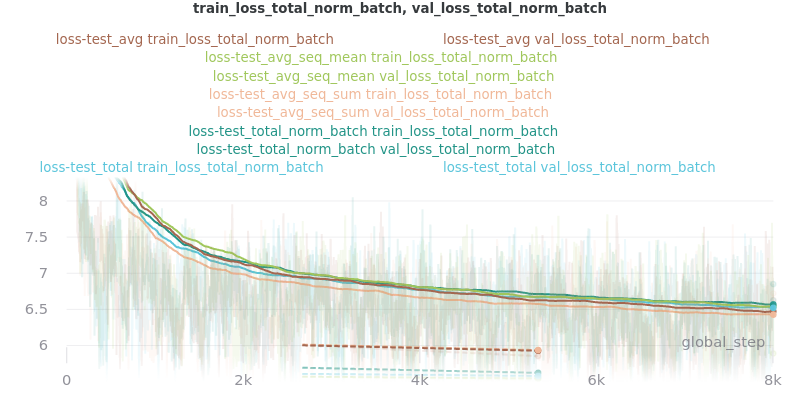

Values plotted in this chart, from the file beside it:
global_step, loss-test_avg - _step, loss-test_avg - train_loss_total_norm_ba…, loss-test_avg - val_loss_total_norm_batc…, loss-test_avg_seq_mean - _step, loss-test_avg_seq_mean - train_loss_tota…, loss-test_avg_seq_mean - val_loss_total_…, loss-test_avg_seq_sum - _step, loss-test_avg_seq_sum - train_loss_total…, loss-test_avg_seq_sum - val_loss_total_n…, loss-test_total_norm_batch - _step, loss-test_total_norm_batch - train_loss_…, loss-test_total_norm_batch - val_loss_to…, loss-test_total - _step, loss-test_total - train_loss_total_norm_…, loss-test_total - val_loss_total_norm_ba…
0, 5, 14.75, undefined, 5, 15.64, undefined, 5, 12.09, undefined, 5, 14.04, undefined, 5, 15.03, undefined
5, 10, 14.82, undefined, 10, 16.24, undefined, 10, 13.11, undefined, 10, 13.55, undefined, 10, 14.32, undefined
10, 15, 15.94, undefined, 15, 15.54, undefined, 15, 13.2, undefined, 15, 13.99, undefined, 15, 13.8, undefined
15, 20, 15.33, undefined, 20, 14.58, undefined, 20, 13.12, undefined, 20, 14.19, undefined, 20, 13.61, undefined
20, 25, 15.58, undefined, 25, 16.93, undefined, 25, 13.04, undefined, 25, 14.48, undefined, 25, 12, undefined
25, 30, 14.77, undefined, 30, 15.16, undefined, 30, 12.82, undefined, 30, 13.96, undefined, 30, 14.71, undefined
30, 35, 14.21, undefined, 35, 14.74, undefined, 35, 12.35, undefined, 35, 13.48, undefined, 35, 13.85, undefined
35, 40, 15.64, undefined, 40, 15.25, undefined, 40, 12.46, undefined, 40, 14.05, undefined, 40, 13.32, undefined
40, 45, 15.8, undefined, 45, 14.42, undefined, 45, 12.55, undefined, 45, 14.22, undefined, 45, 13.61, undefined
45, 50, 14.68, undefined, 50, 15.34, undefined, 50, 11.7, undefined, 50, 12.68, undefined, 50, 12.92, undefined
50, 55, 14.75, undefined, 55, 14.09, undefined, 55, 17.83, undefined, 55, 11.89, undefined, 55, 14.21, undefined
55, 60, 13.64, undefined, 60, 14.87, undefined, 60, 11.98, undefined, 60, 13.64, undefined, 60, 12.9, undefined
60, 65, 14.16, undefined, 65, 14.56, undefined, 65, 12.74, undefined, 65, 12.58, undefined, 65, 13.83, undefined
65, 70, 13.99, undefined, 70, 13.61, undefined, 70, 11.59, undefined, 70, 13.19, undefined, 70, 12.55, undefined
70, 75, 14.24, undefined, 75, 13.57, undefined, 75, 11.85, undefined, 75, 14.24, undefined, 75, 13.43, undefined
75, 80, 13.92, undefined, 80, 13.09, undefined, 80, 11.89, undefined, 80, 12.55, undefined, 80, 13.94, undefined
80, 85, 11.89, undefined, 85, 12.47, undefined, 85, 10.57, undefined, 85, 12.46, undefined, 85, 12.99, undefined
85, 90, 10.78, undefined, 90, 11.49, undefined, 90, 11.17, undefined, 90, 12.64, undefined, 90, 12.64, undefined
90, 95, 10.55, undefined, 95, 11.35, undefined, 95, 10.5, undefined, 95, 12.86, undefined, 95, 12.52, undefined
95, 100, 9.6, undefined, 100, 10.66, undefined, 100, 10.31, undefined, 100, 12.46, undefined, 100, 11.42, undefined
100, 105, 9.783, undefined, 105, 11.09, undefined, 105, 9.36, undefined, 105, 11.81, undefined, 105, 11.79, undefined
105, 110, 9.222, undefined, 110, 10.84, undefined, 110, 10.52, undefined, 110, 11.13, undefined, 110, 10.94, undefined
110, 115, 8.295, undefined, 115, 10.1, undefined, 115, 8.683, undefined, 115, 11.36, undefined, 115, 9.858, undefined
115, 120, 8.417, undefined, 120, 9.944, undefined, 120, 9.07, undefined, 120, 10.65, undefined, 120, 9.762, undefined
120, 125, 7.578, undefined, 125, 9.083, undefined, 125, 8.518, undefined, 125, 10.19, undefined, 125, 8.608, undefined
125, 130, 7.059, undefined, 130, 8.129, undefined, 130, 8.049, undefined, 130, 8.457, undefined, 130, 8.547, undefined
130, 135, 7.183, undefined, 135, 7.797, undefined, 135, 8.252, undefined, 135, 8.781, undefined, 135, 8.493, undefined
135, 140, 7.48, undefined, 140, 8.038, undefined, 140, 7.987, undefined, 140, 8.345, undefined, 140, 8.337, undefined
140, 145, 7.383, undefined, 145, 7.687, undefined, 145, 7.315, undefined, 145, 8.3, undefined, 145, 8.563, undefined
145, 150, 7.272, undefined, 150, 7.732, undefined, 150, 7.318, undefined, 150, 7.966, undefined, 150, 7.43, undefined
150, 155, 7.759, undefined, 155, 7.986, undefined, 155, 7.484, undefined, 155, 7.744, undefined, 155, 7.999, undefined
155, 160, 7.153, undefined, 160, 6.996, undefined, 160, 6.967, undefined, 160, 7.578, undefined, 160, 7.642, undefined
160, 165, 7.559, undefined, 165, 7.661, undefined, 165, 7.732, undefined, 165, 8.688, undefined, 165, 7.369, undefined
165, 170, 7.964, undefined, 170, 7.769, undefined, 170, 7.925, undefined, 170, 7.727, undefined, 170, 8.179, undefined
170, 175, 7.803, undefined, 175, 7.884, undefined, 175, 7.407, undefined, 175, 7.679, undefined, 175, 7.904, undefined
175, 180, 7.717, undefined, 180, 7.513, undefined, 180, 7.878, undefined, 180, 6.943, undefined, 180, 7.201, undefined
180, 185, 7.772, undefined, 185, 7.779, undefined, 185, 7.585, undefined, 185, 7.407, undefined, 185, 7.218, undefined
185, 190, 7.937, undefined, 190, 8.384, undefined, 190, 7.967, undefined, 190, 7.62, undefined, 190, 7.126, undefined
190, 195, 8.031, undefined, 195, 8.596, undefined, 195, 7.135, undefined, 195, 8.407, undefined, 195, 7.362, undefined
195, 200, 8.126, undefined, 200, 7.328, undefined, 200, 7.907, undefined, 200, 7.845, undefined, 200, 8.263, undefined
200, 205, 7.667, undefined, 205, 7.922, undefined, 205, 7.205, undefined, 205, 8.208, undefined, 205, 7.277, undefined
205, 210, 7.194, undefined, 210, 8.467, undefined, 210, 6.686, undefined, 210, 7.273, undefined, 210, 7.669, undefined
210, 215, 7.659, undefined, 215, 7.451, undefined, 215, 7.536, undefined, 215, 7.852, undefined, 215, 7.789, undefined
215, 220, 7.799, undefined, 220, 7.57, undefined, 220, 7.07, undefined, 220, 7.667, undefined, 220, 7.254, undefined
220, 225, 8.087, undefined, 225, 7.156, undefined, 225, 7.134, undefined, 225, 7.245, undefined, 225, 8.092, undefined
225, 230, 8.021, undefined, 230, 7.571, undefined, 230, 7.229, undefined, 230, 8.138, undefined, 230, 7.185, undefined
230, 235, 8.145, undefined, 235, 8.394, undefined, 235, 7.049, undefined, 235, 8.055, undefined, 235, 7.597, undefined
235, 240, 7.353, undefined, 240, 7.174, undefined, 240, 7.45, undefined, 240, 7.962, undefined, 240, 7.249, undefined
240, 245, 8.02, undefined, 245, 7.78, undefined, 245, 7.003, undefined, 245, 7.584, undefined, 245, 7.761, undefined
245, 250, 7.188, undefined, 250, 7.505, undefined, 250, 6.687, undefined, 250, 7.154, undefined, 250, 6.991, undefined
250, 255, 7.734, undefined, 255, 7.629, undefined, 255, 6.916, undefined, 255, 7.933, undefined, 255, 7.184, undefined
255, 260, 7.592, undefined, 260, 7.511, undefined, 260, 7.532, undefined, 260, 7.465, undefined, 260, 7.503, undefined
260, 265, 7.591, undefined, 265, 7.798, undefined, 265, 7.31, undefined, 265, 7.675, undefined, 265, 6.708, undefined
265, 270, 7.563, undefined, 270, 7.472, undefined, 270, 7.624, undefined, 270, 6.533, undefined, 270, 6.786, undefined
270, 275, 7.106, undefined, 275, 7.324, undefined, 275, 6.082, undefined, 275, 7.611, undefined, 275, 6.709, undefined
275, 280, 7.702, undefined, 280, 7.266, undefined, 280, 7.22, undefined, 280, 7.001, undefined, 280, 8.3, undefined
280, 285, 7.642, undefined, 285, 7.692, undefined, 285, 6.997, undefined, 285, 7.563, undefined, 285, 7.611, undefined
285, 290, 7.522, undefined, 290, 7.513, undefined, 290, 7.005, undefined, 290, 7.78, undefined, 290, 7.777, undefined
290, 295, 7.527, undefined, 295, 7.279, undefined, 295, 7.266, undefined, 295, 7.004, undefined, 295, 7.779, undefined
295, 300, 7.052, undefined, 300, 7.445, undefined, 300, 6.825, undefined, 300, 7.624, undefined, 300, 7.009, undefined
... 1,542 more rows
